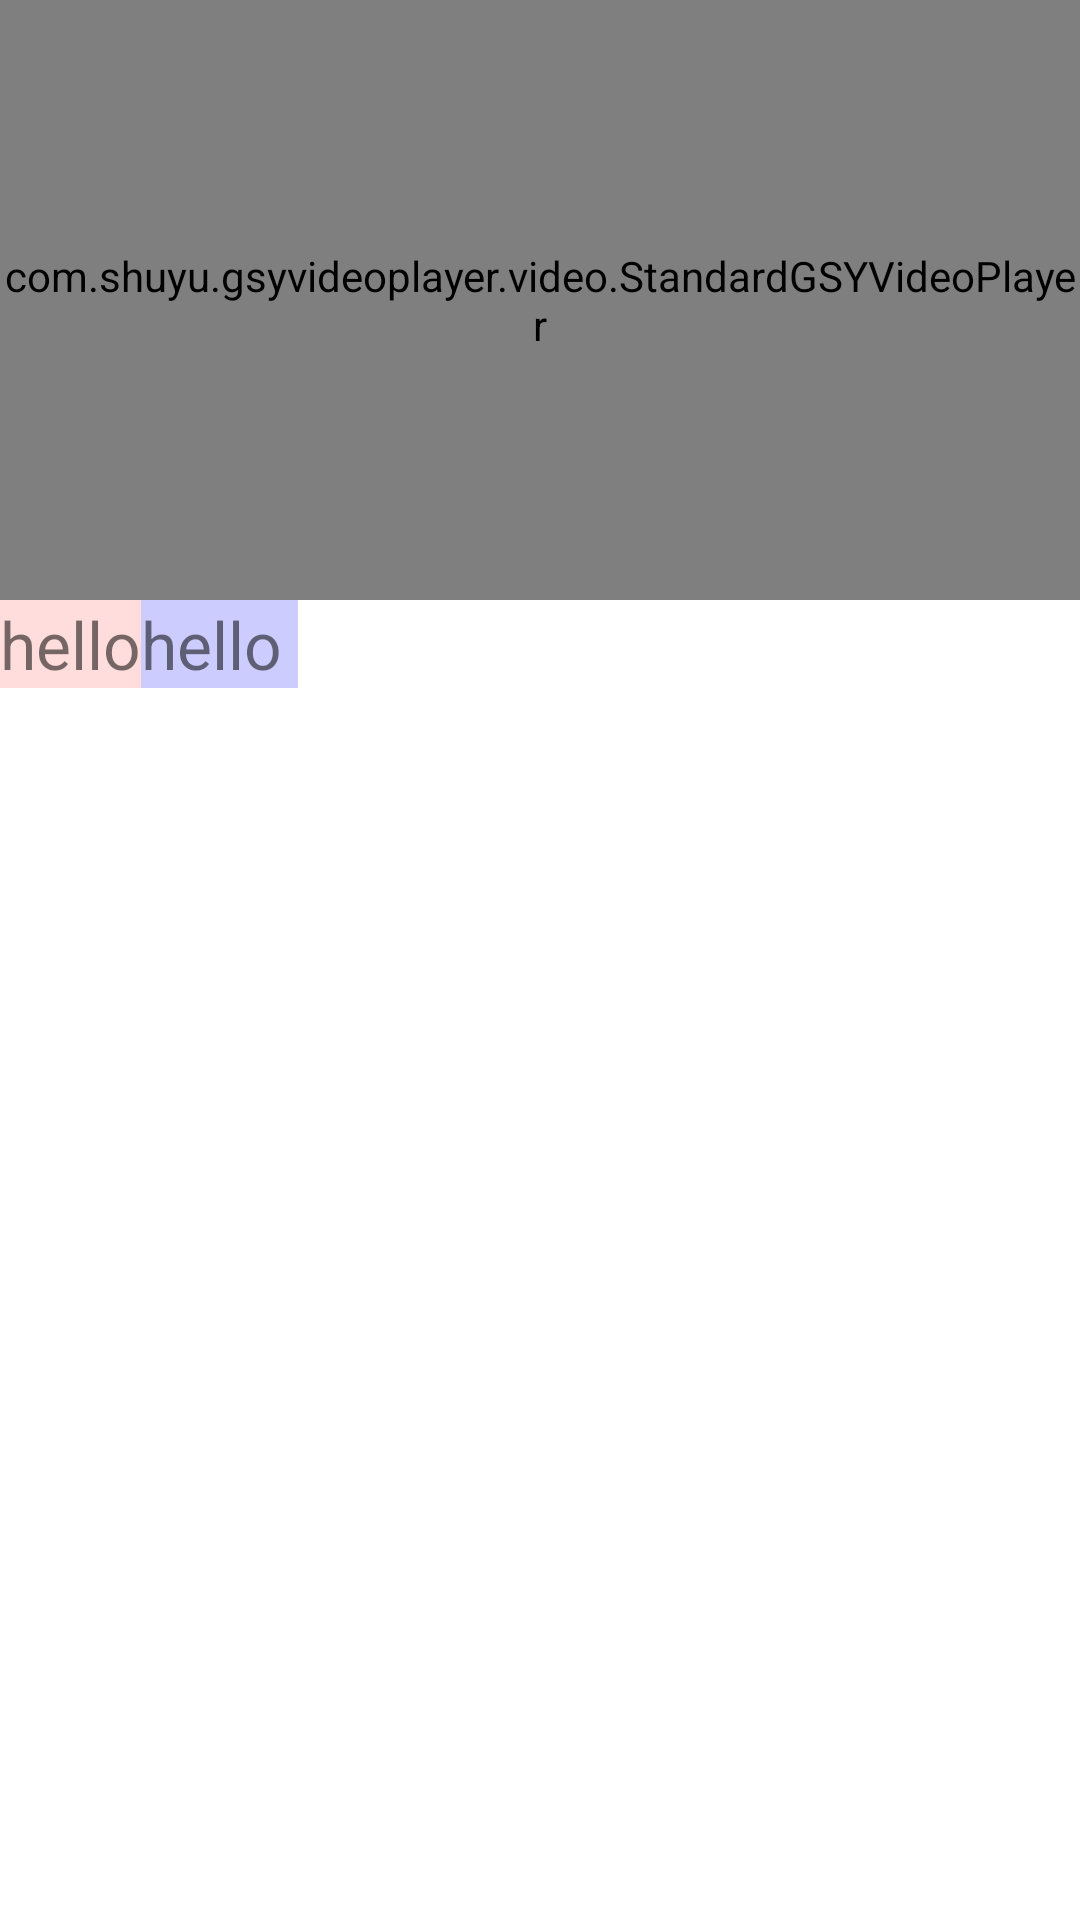

Produce the Android XML layout that renders to this screen, including the resource entries it uses.
<!-- AndroidManifest.xml: application theme Theme.Xsample -->
<!-- res/layout/activity_gsy.xml -->
<?xml version="1.0" encoding="utf-8"?>
<androidx.constraintlayout.widget.ConstraintLayout xmlns:android="http://schemas.android.com/apk/res/android"
    xmlns:app="http://schemas.android.com/apk/res-auto"
    xmlns:tools="http://schemas.android.com/tools"
    android:layout_width="match_parent"
    android:layout_height="match_parent"
    tools:context=".gsy.GsyActivity">

    <androidx.core.widget.NestedScrollView
        app:layout_constraintLeft_toLeftOf="parent"
        app:layout_constraintRight_toRightOf="parent"
        app:layout_constraintTop_toTopOf="parent"
        android:layout_width="match_parent"
        android:layout_height="wrap_content">
        <androidx.appcompat.widget.LinearLayoutCompat
            android:orientation="vertical"
            android:layout_width="match_parent"
            android:layout_height="wrap_content">
            <com.shuyu.gsyvideoplayer.video.StandardGSYVideoPlayer
                android:id="@+id/detail_player"
                android:layout_width="match_parent"
                android:layout_height="200dp"
                 />

            <androidx.appcompat.widget.LinearLayoutCompat
                android:layout_width="match_parent"
                android:layout_height="wrap_content">


            <TextView
                android:id="@+id/tv_info1"
                android:background="#2f00"
                android:text="hello"
                android:textSize="22sp"
                android:lineHeight="11dp"
                android:layout_width="wrap_content"
                android:layout_height="wrap_content"/>
            <TextView
                android:background="#300f"
                android:id="@+id/tv_info2"
                android:text="hello "
                android:textSize="22sp"
                android:lineHeight="20dp"
                android:layout_width="wrap_content"
                android:layout_height="wrap_content"/>
            </androidx.appcompat.widget.LinearLayoutCompat>
        </androidx.appcompat.widget.LinearLayoutCompat>


    </androidx.core.widget.NestedScrollView>

</androidx.constraintlayout.widget.ConstraintLayout>
<!-- resources referenced by this layout -->
<resources>
  <style name="Theme.Xsample" parent="Theme.MaterialComponents.DayNight.DarkActionBar">
          
          <item name="colorPrimary">@color/purple_500</item>
          <item name="colorPrimaryVariant">@color/purple_700</item>
          <item name="colorOnPrimary">@color/white</item>
          
          <item name="colorSecondary">@color/teal_200</item>
          <item name="colorSecondaryVariant">@color/teal_700</item>
          <item name="colorOnSecondary">@color/black</item>
          
          <item name="android:statusBarColor" tools:targetApi="l">?attr/colorPrimaryVariant</item>
          
      </style>
  <!-- not gathered from this repository: default colours our renderer supplied (Android Studio template values) -->
  <color name="purple_500">#FF6200EE</color>
  <color name="purple_700">#FF3700B3</color>
  <color name="teal_200">#FF03DAC5</color>
  <color name="teal_700">#FF018786</color>
  <color name="black">#FF000000</color>
  <color name="white">#FFFFFFFF</color>
</resources>
